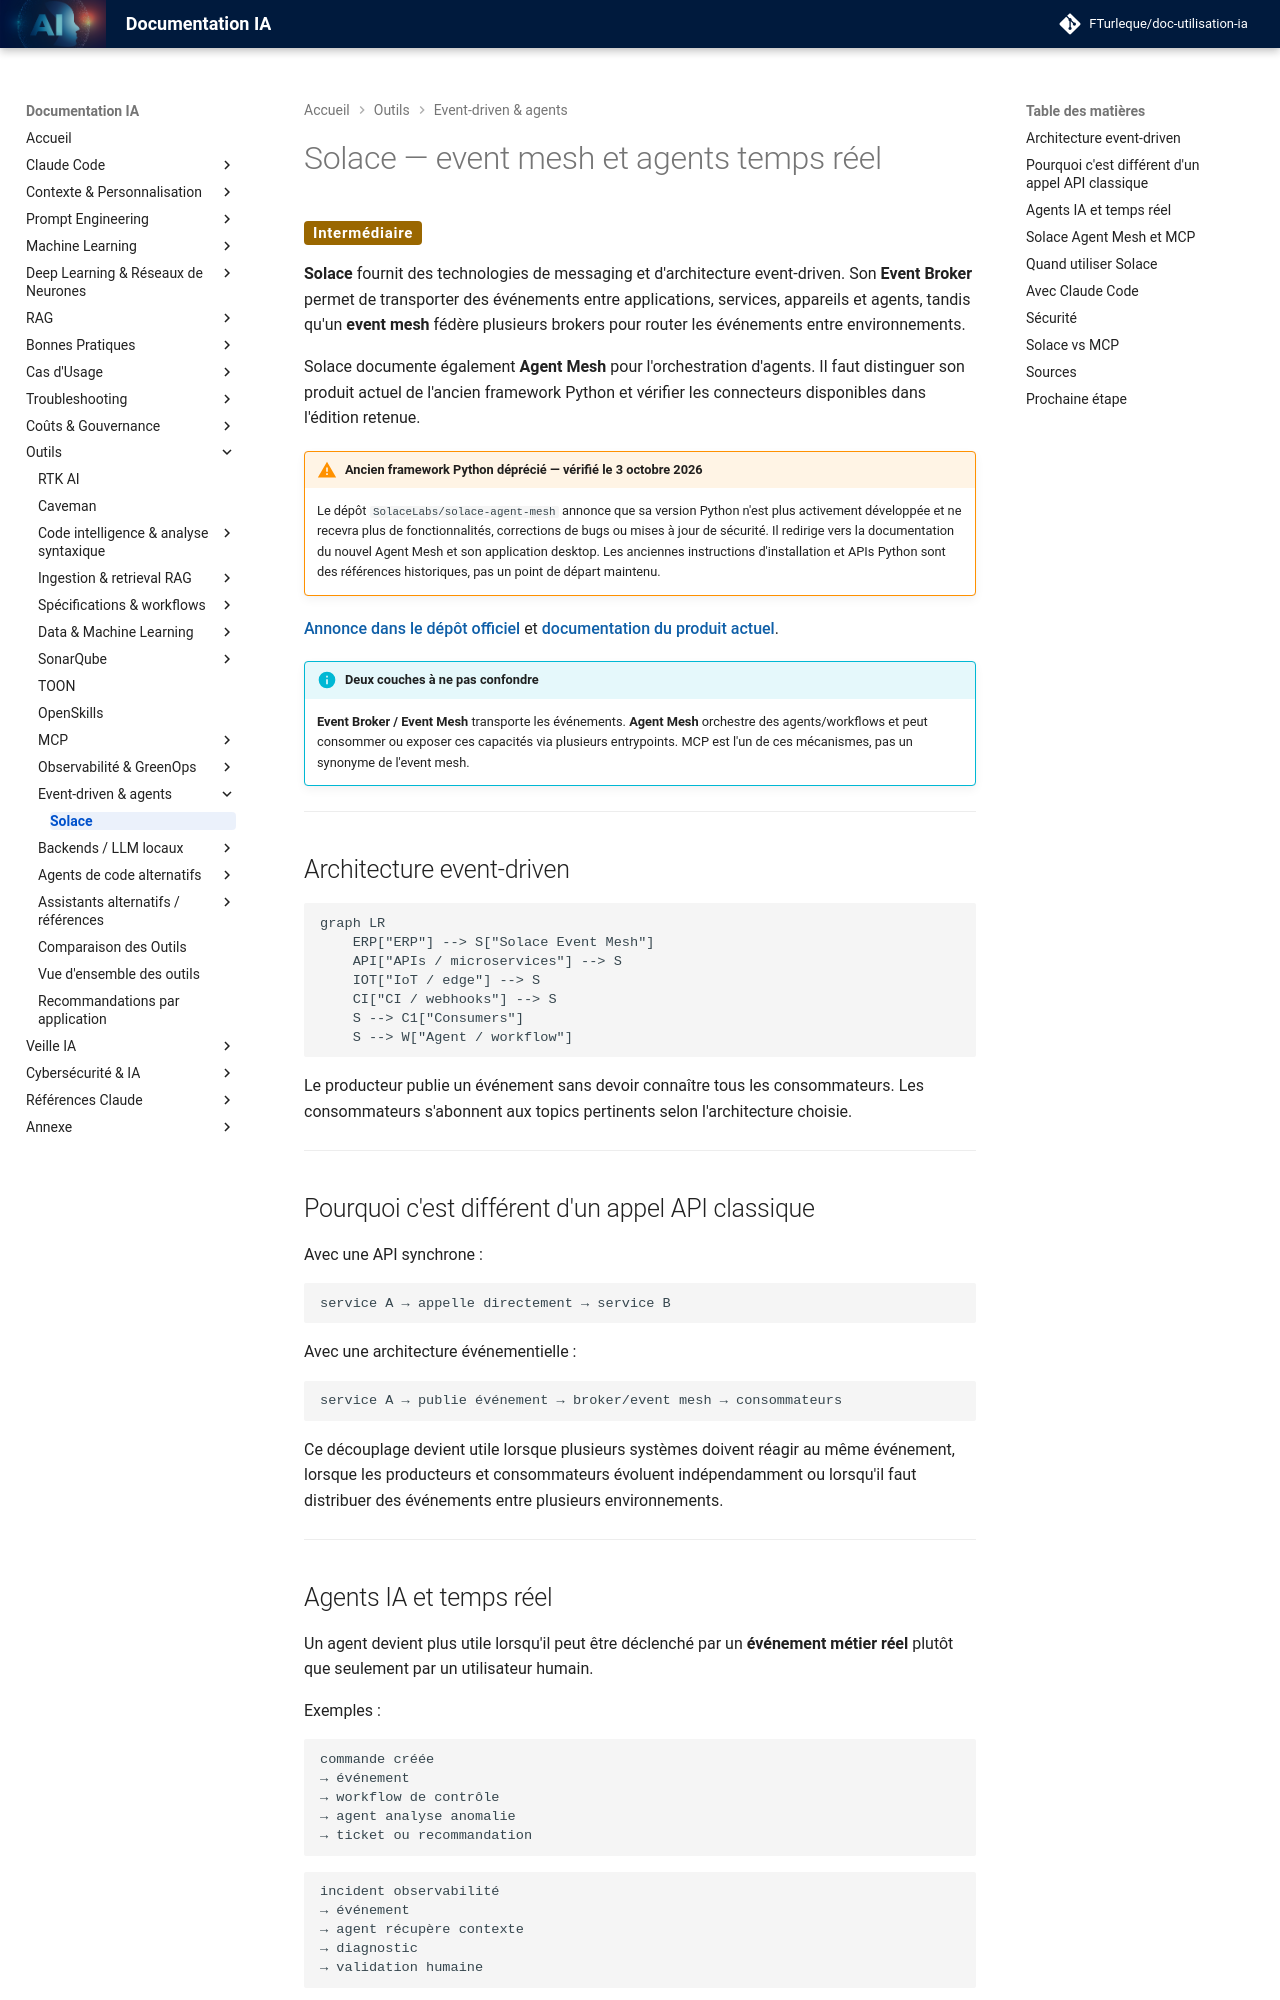

repository: FTurleque/doc-utilisation-ia · page: chapitre-13-outils-economies/solace/index.html · generator: mkdocs

# Solace — event mesh et agents temps réel

<span class="badge-intermediate">Intermédiaire</span>

**Solace** fournit des technologies de messaging et d'architecture event-driven. Son **Event Broker** permet de transporter des événements entre applications, services, appareils et agents, tandis qu'un **event mesh** fédère plusieurs brokers pour router les événements entre environnements.

Solace documente également **Agent Mesh** pour l'orchestration d'agents. Il faut distinguer son produit actuel de l'ancien framework Python et vérifier les connecteurs disponibles dans l'édition retenue.

!!! warning "Ancien framework Python déprécié — vérifié le 3 octobre 2026"
    Le dépôt `SolaceLabs/solace-agent-mesh` annonce que sa version Python n'est plus activement développée et ne recevra plus de fonctionnalités, corrections de bugs ou mises à jour de sécurité. Il redirige vers la documentation du nouvel Agent Mesh et son application desktop. Les anciennes instructions d'installation et APIs Python sont des références historiques, pas un point de départ maintenu.

[Annonce dans le dépôt officiel](https://github.com/SolaceLabs/solace-agent-mesh) et [documentation du produit actuel](https://docs.solace.com/Agent-Mesh/agent-mesh.htm).

!!! info "Deux couches à ne pas confondre"
    **Event Broker / Event Mesh** transporte les événements. **Agent Mesh** orchestre des agents/workflows et peut consommer ou exposer ces capacités via plusieurs entrypoints. MCP est l'un de ces mécanismes, pas un synonyme de l'event mesh.

---

## Architecture event-driven

```mermaid
graph LR
    ERP["ERP"] --> S["Solace Event Mesh"]
    API["APIs / microservices"] --> S
    IOT["IoT / edge"] --> S
    CI["CI / webhooks"] --> S
    S --> C1["Consumers"]
    S --> W["Agent / workflow"]
```

Le producteur publie un événement sans devoir connaître tous les consommateurs. Les consommateurs s'abonnent aux topics pertinents selon l'architecture choisie.

---

## Pourquoi c'est différent d'un appel API classique

Avec une API synchrone :

```text
service A → appelle directement → service B
```

Avec une architecture événementielle :

```text
service A → publie événement → broker/event mesh → consommateurs
```

Ce découplage devient utile lorsque plusieurs systèmes doivent réagir au même événement, lorsque les producteurs et consommateurs évoluent indépendamment ou lorsqu'il faut distribuer des événements entre plusieurs environnements.

---
